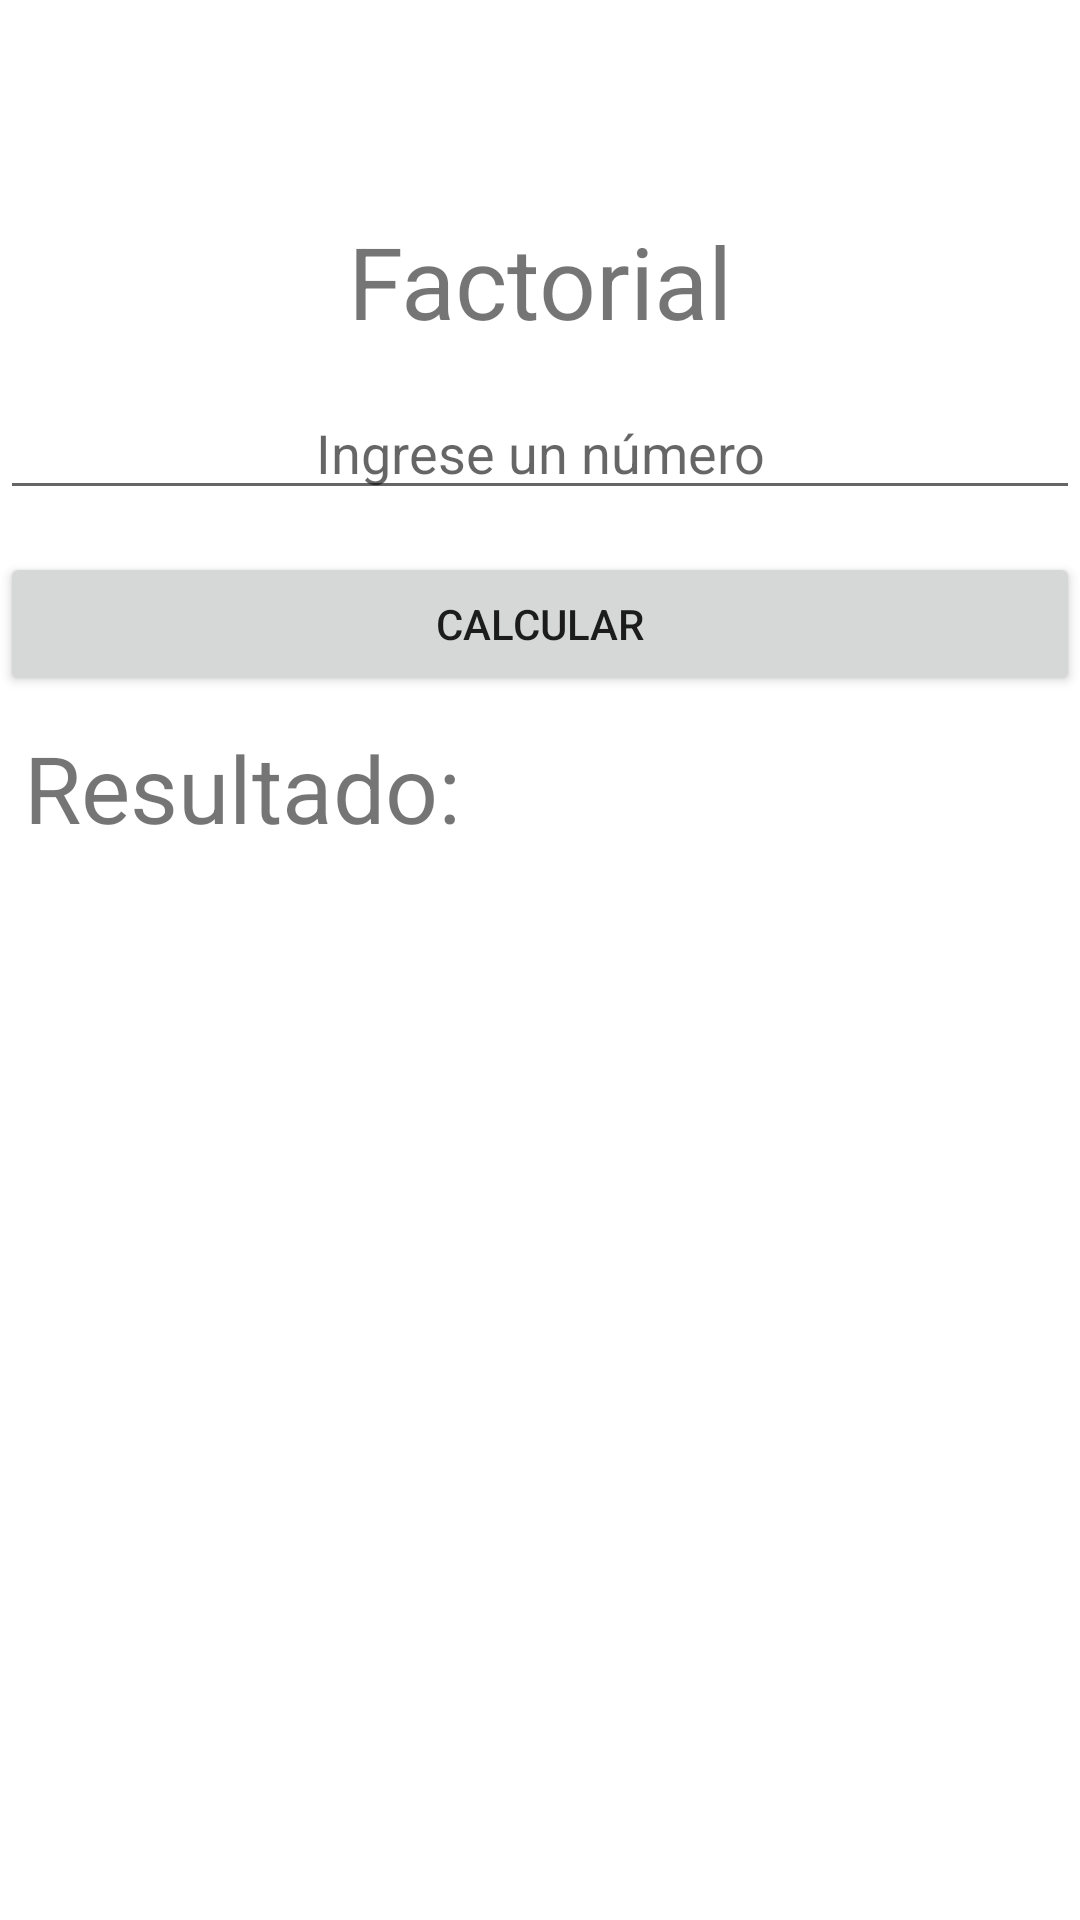

Here is an Android app screen rendered from its layout file. Give the layout XML and the strings, colors and styles it references.
<!-- AndroidManifest.xml: application theme Theme.ActividadNo1 -->
<!-- res/layout/activity_factorial2.xml -->
<?xml version="1.0" encoding="utf-8"?>
<androidx.constraintlayout.widget.ConstraintLayout xmlns:android="http://schemas.android.com/apk/res/android"
    xmlns:app="http://schemas.android.com/apk/res-auto"
    xmlns:tools="http://schemas.android.com/tools"
    android:layout_width="match_parent"
    android:layout_height="match_parent"
    tools:context=".FactorialActivity2">

    <TextView
        android:id="@+id/tvTitulo"
        android:layout_width="match_parent"
        android:layout_height="wrap_content"
        android:text="Factorial"
        android:textSize="100px"
        android:gravity="center"
        app:layout_constraintBottom_toBottomOf="parent"
        app:layout_constraintHorizontal_bias="1.0"
        app:layout_constraintLeft_toLeftOf="parent"
        app:layout_constraintRight_toRightOf="parent"
        app:layout_constraintTop_toTopOf="parent"
        app:layout_constraintVertical_bias="0.12" />

    <EditText
        android:id="@+id/edValor1"
        android:hint="Ingrese un número"
        android:gravity="center"
        android:inputType="numberDecimal"
        android:layout_width="match_parent"
        android:layout_height="wrap_content"
        app:layout_constraintBottom_toBottomOf="parent"
        app:layout_constraintEnd_toEndOf="parent"
        app:layout_constraintHorizontal_bias="0.0"
        app:layout_constraintStart_toStartOf="parent"
        app:layout_constraintTop_toBottomOf="@+id/tvTitulo"
        app:layout_constraintVertical_bias="0.026" />

    <Button
        android:id="@+id/btncalcular"
        android:layout_width="match_parent"
        android:layout_height="wrap_content"
        android:text="Calcular"
        app:layout_constraintBottom_toBottomOf="parent"
        app:layout_constraintLeft_toLeftOf="parent"
        app:layout_constraintRight_toRightOf="parent"
        app:layout_constraintStart_toStartOf="parent"
        app:layout_constraintTop_toBottomOf="@+id/edValor1"
        app:layout_constraintVertical_bias="0.033" />

    <TextView
        android:id="@+id/tvResultado"
        android:layout_width="match_parent"
        android:layout_height="wrap_content"
        android:layout_marginStart="8dp"
        android:text="Resultado:"
        android:textSize="15pt"
        app:layout_constraintBottom_toBottomOf="parent"
        app:layout_constraintStart_toStartOf="parent"
        app:layout_constraintTop_toBottomOf="@+id/btncalcular"
        app:layout_constraintVertical_bias="0.026" />

</androidx.constraintlayout.widget.ConstraintLayout>
<!-- resources referenced by this layout -->
<resources>
  <style name="Theme.ActividadNo1" parent="Theme.MaterialComponents.DayNight.DarkActionBar">
          
          <item name="colorPrimary">@color/purple_500</item>
          <item name="colorPrimaryVariant">@color/purple_700</item>
          <item name="colorOnPrimary">@color/white</item>
          
          <item name="colorSecondary">@color/teal_200</item>
          <item name="colorSecondaryVariant">@color/teal_700</item>
          <item name="colorOnSecondary">@color/black</item>
          
          <item name="android:statusBarColor" tools:targetApi="l">?attr/colorPrimaryVariant</item>
          
      </style>
  <!-- not gathered from this repository: default colours our renderer supplied (Android Studio template values) -->
  <color name="purple_500">#FF6200EE</color>
  <color name="purple_700">#FF3700B3</color>
  <color name="teal_200">#FF03DAC5</color>
  <color name="teal_700">#FF018786</color>
  <color name="black">#FF000000</color>
  <color name="white">#FFFFFFFF</color>
</resources>
